Photos from the image-classification dataset "HAM10000" in the GitHub repository adikuma/Skin-Lesion-Classification. Its 5 classes are: akiec, bcc, bkl, mel, vasc.

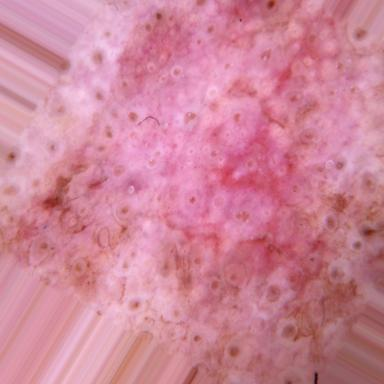
Label: akiec

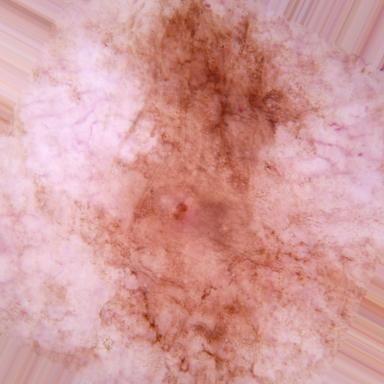
Label: mel

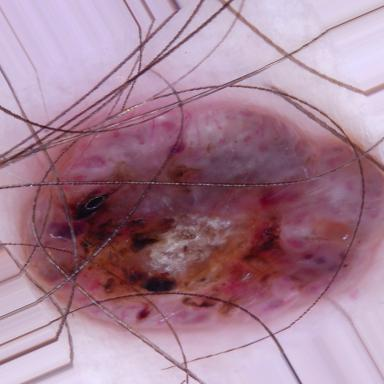
Label: bkl

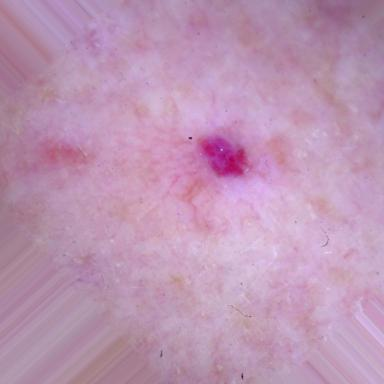
Label: vasc

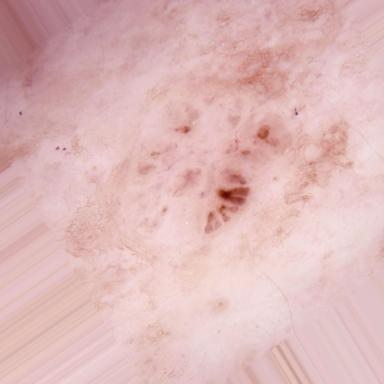
Label: bcc

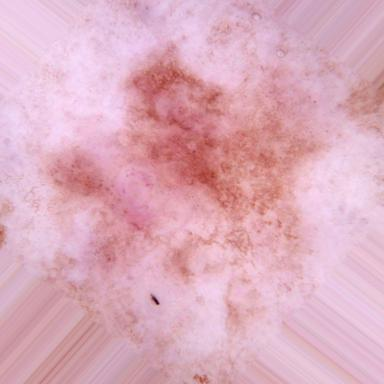
Label: akiec
